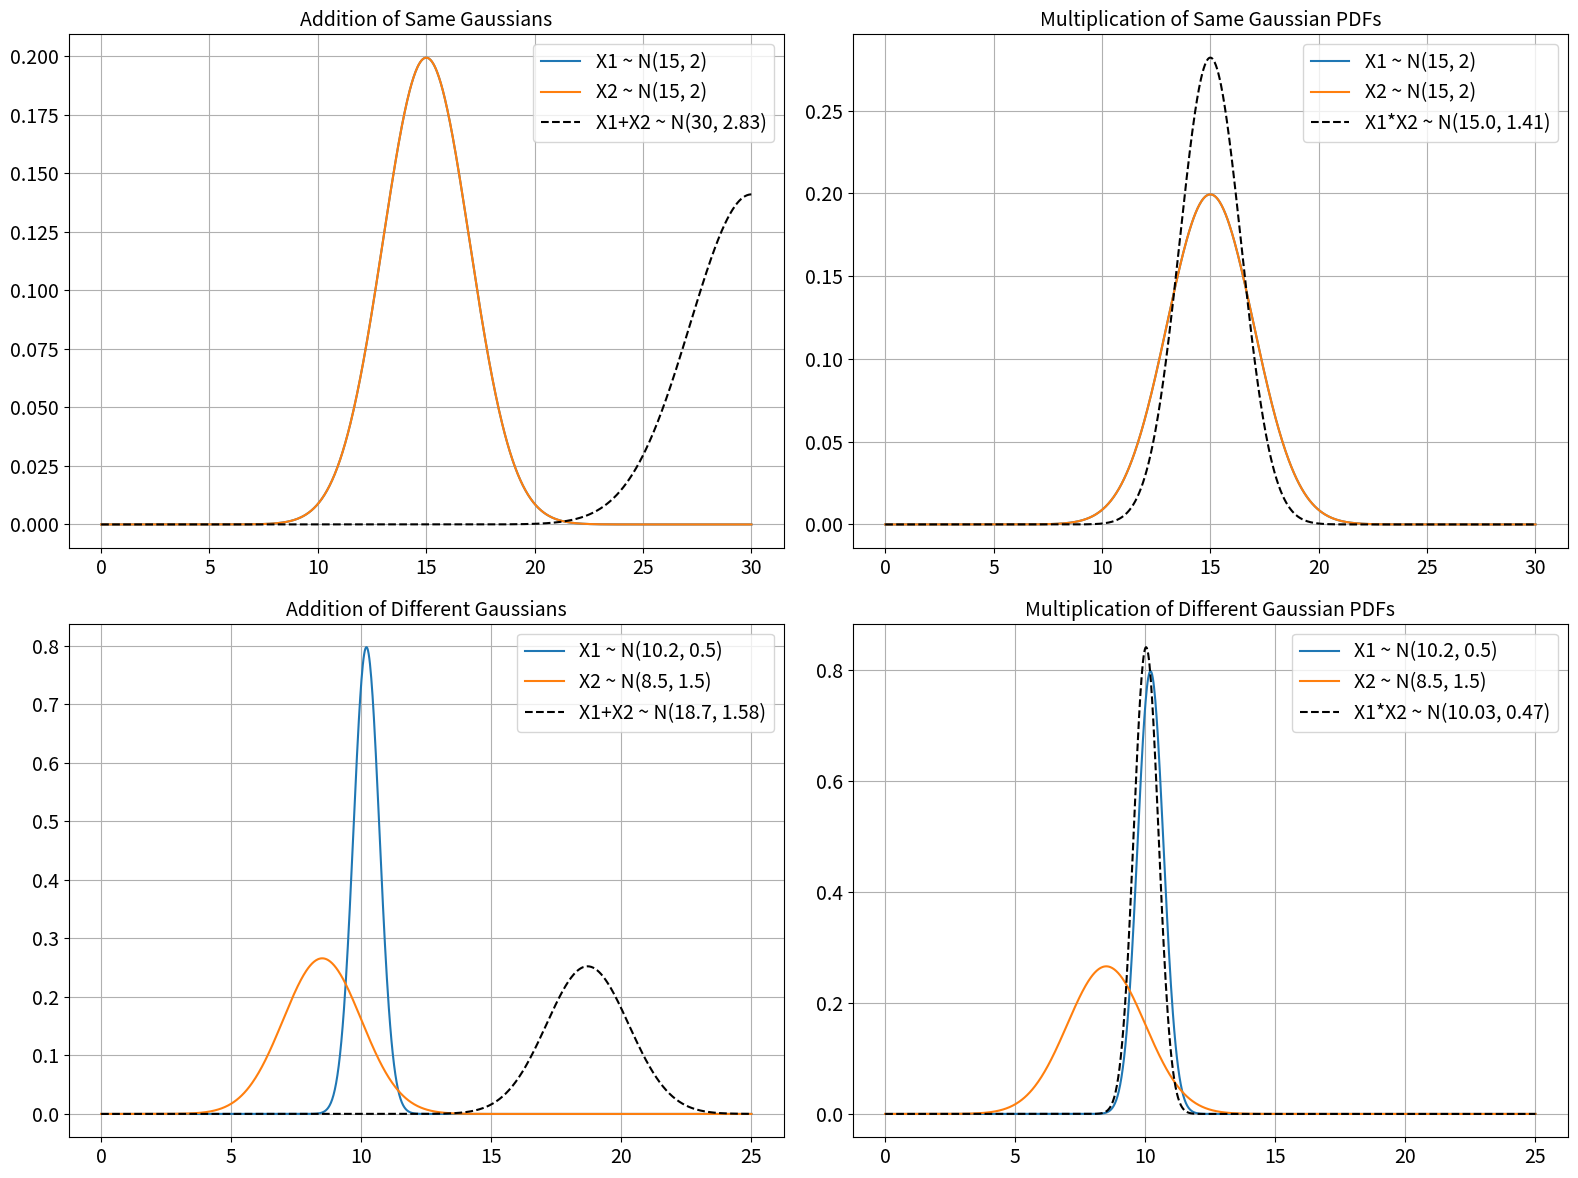

Here is the Python script that generated this plot: (Note: this script raises an exception after producing the figure.)
import numpy as np
import matplotlib.pyplot as plt
from scipy.stats import norm

np.random.seed(0)

# ========== 4.1.1 相同高斯分布 ==========
mu_same = 15
sigma_same = 2

# ========== 4.1.2 不同高斯分布 ==========
mu1_diff, sigma1_diff = 10.2, 0.5
mu2_diff, sigma2_diff = 8.5, 1.5

# 定义高斯PDF相乘函数
def multiply_gaussians(mu1, sigma1, mu2, sigma2):
    """计算两个高斯PDF相乘的结果"""
    mu = (mu1 * sigma2**2 + mu2 * sigma1**2) / (sigma1**2 + sigma2**2)
    sigma = np.sqrt((sigma1**2 * sigma2**2) / (sigma1**2 + sigma2**2))
    return mu, sigma

# ========== 绘图设置 ==========
plt.rcParams.update({
    'font.size': 14,
    'axes.titlesize': 14,
    'axes.labelsize': 14,
    'xtick.labelsize': 14,
    'ytick.labelsize': 14,
    'legend.fontsize': 14
})

# ========== 绘图：4.1.1 相同高斯 ==========
plt.figure(figsize=(16, 12))
x_vals = np.linspace(0, 30, 1000)

# 原始PDF
pdf_X1_same = norm.pdf(x_vals, mu_same, sigma_same)
pdf_X2_same = norm.pdf(x_vals, mu_same, sigma_same)

# 加法部分
plt.subplot(2, 2, 1)
plt.plot(x_vals, pdf_X1_same, label="X1 ~ N(15, 2)")
plt.plot(x_vals, pdf_X2_same, label="X2 ~ N(15, 2)")
plt.plot(x_vals, norm.pdf(x_vals, mu_same*2, np.sqrt(2)*sigma_same),
         'k--', label="X1+X2 ~ N(30, 2.83)")
plt.title('Addition of Same Gaussians')
plt.legend()
plt.grid(True)

# PDF相乘部分
mu_mul_same, sigma_mul_same = multiply_gaussians(mu_same, sigma_same, mu_same, sigma_same)
pdf_mul_same = norm.pdf(x_vals, mu_mul_same, sigma_mul_same)

plt.subplot(2, 2, 2)
plt.plot(x_vals, pdf_X1_same, label="X1 ~ N(15, 2)")
plt.plot(x_vals, pdf_X2_same, label="X2 ~ N(15, 2)")
plt.plot(x_vals, pdf_mul_same, 'k--',
         label=f"X1*X2 ~ N({mu_mul_same:.1f}, {sigma_mul_same:.2f})")
plt.title('Multiplication of Same Gaussian PDFs')
plt.legend()
plt.grid(True)

# ========== 绘图：4.1.2 不同高斯 ==========
x_vals_diff = np.linspace(0, 25, 1000)

# 原始PDF
pdf_X1_diff = norm.pdf(x_vals_diff, mu1_diff, sigma1_diff)
pdf_X2_diff = norm.pdf(x_vals_diff, mu2_diff, sigma2_diff)

# 加法部分
plt.subplot(2, 2, 3)
plt.plot(x_vals_diff, pdf_X1_diff, label="X1 ~ N(10.2, 0.5)")
plt.plot(x_vals_diff, pdf_X2_diff, label="X2 ~ N(8.5, 1.5)")
plt.plot(x_vals_diff, norm.pdf(x_vals_diff, mu1_diff+mu2_diff,
                              np.sqrt(sigma1_diff**2 + sigma2_diff**2)),
         'k--', label="X1+X2 ~ N(18.7, 1.58)")
plt.title("Addition of Different Gaussians")
plt.legend()
plt.grid(True)

# PDF相乘部分
mu_mul_diff, sigma_mul_diff = multiply_gaussians(mu1_diff, sigma1_diff, mu2_diff, sigma2_diff)
pdf_mul_diff = norm.pdf(x_vals_diff, mu_mul_diff, sigma_mul_diff)

plt.subplot(2, 2, 4)
plt.plot(x_vals_diff, pdf_X1_diff, label="X1 ~ N(10.2, 0.5)")
plt.plot(x_vals_diff, pdf_X2_diff, label="X2 ~ N(8.5, 1.5)")
plt.plot(x_vals_diff, pdf_mul_diff, 'k--',
         label=f"X1*X2 ~ N({mu_mul_diff:.2f}, {sigma_mul_diff:.2f})")
plt.title("Multiplication of Different Gaussian PDFs")
plt.legend()
plt.grid(True)

plt.tight_layout()
plt.savefig('pics/task4_gaussian_pdf_operations.png', dpi=350)
plt.show()